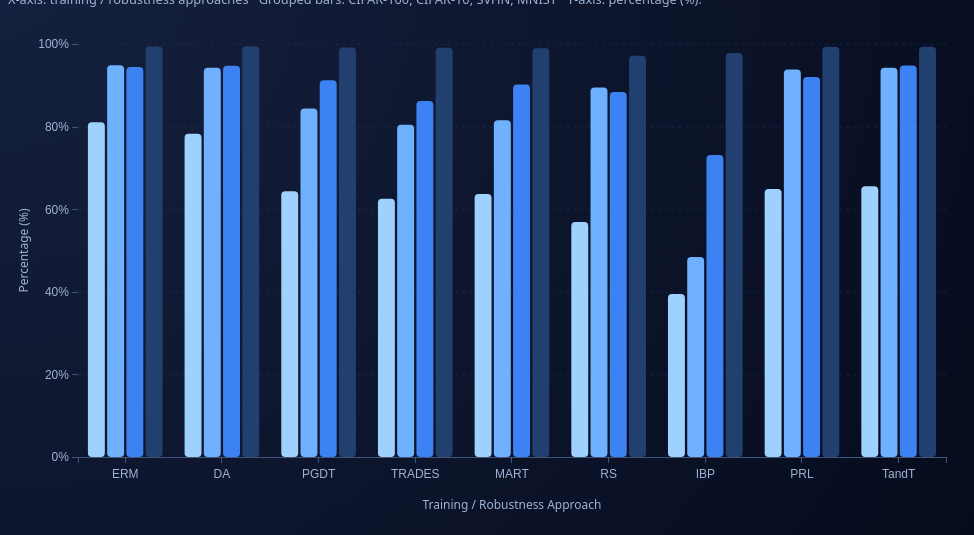
D3 v7 page, settled after 480 driven frames (8 s of simulated time); the page loaded 1 data file(s).


    const margin = { top: 36, right: 20, bottom: 70, left: 70 };
    const outerWidth = 960;
    const outerHeight = 520;
    const width = outerWidth - margin.left - margin.right;
    const height = outerHeight - margin.top - margin.bottom;

    const metricModes = [
      { id: "Std", label: "Standard Accuracy" },
      { id: "CRR", label: "Certified Robustness Rate" },
      { id: "CRA", label: "Certified Robust Accuracy" }
    ];

    const datasets = [
      { id: "CIFAR100", label: "CIFAR-100", color: "#9fd1ff" },
      { id: "CIFAR10",  label: "CIFAR-10",  color: "#6fb1ff" },
      { id: "SVHN",     label: "SVHN",      color: "#3d82f2" },
      { id: "MNIST",    label: "MNIST",     color: "#214070" }
    ];

    const columnMap = {
      Std: {
        CIFAR100: "Std Acc - CIFAR100",
        CIFAR10:  "Std Acc - CIFAR10",
        SVHN:     "Std Acc - SVHN",
        MNIST:    "Std Acc - MNIST"
      },
      CRR: {
        CIFAR100: "CRR - CIFAR100",
        CIFAR10:  "CRR - CIFAR10",
        SVHN:     "CRR - SVHN",
        MNIST:    "CRR - MNIST"
      },
      CRA: {
        CIFAR100: "CRA - CIFAR100",
        CIFAR10:  "CRA - CIFAR10",
        SVHN:     "CRA - SVHN",
        MNIST:    "CRA - MNIST"
      }
    };

    const svg = d3.select("#chart")
      .attr("viewBox", `0 0 ${outerWidth} ${outerHeight}`)
      .attr("preserveAspectRatio", "xMidYMid meet");

    const chartArea = svg.append("g")
      .attr("transform", `translate(${margin.left},${margin.top})`);

    const gridGroup = chartArea.append("g").attr("class", "grid");
    const xAxisGroup = chartArea.append("g").attr("class", "axis x-axis")
      .attr("transform", `translate(0,${height})`);
    const yAxisGroup = chartArea.append("g").attr("class", "axis y-axis");

    chartArea.append("text")
      .attr("class", "axis-label")
      .attr("x", width / 2)
      .attr("y", height + 52)
      .attr("text-anchor", "middle")
      .text("Training / Robustness Approach");

    chartArea.append("text")
      .attr("class", "axis-label")
      .attr("transform", "rotate(-90)")
      .attr("x", -height / 2)
      .attr("y", -50)
      .attr("text-anchor", "middle")
      .text("Percentage (%)");

    const x0 = d3.scaleBand().paddingInner(0.18).paddingOuter(0.08);
    const x1 = d3.scaleBand().padding(0.12);
    const y = d3.scaleLinear().range([height, 0]);

    const tooltip = d3.select("#tooltip");

    // 关键修正：在外层声明 updateChart，按钮里只调用这个变量
    let updateChart = null;

    // 顶部按钮
    const metricToggle = d3.select("#metricToggle");
    metricToggle.selectAll("button")
      .data(metricModes)
      .enter()
      .append("button")
      .attr("type", "button")
      .attr("class", (d,i) => "metric-btn" + (i === 0 ? " active" : ""))
      .text(d => d.label)
      .on("click", (event, d) => {
        metricToggle.selectAll("button").classed("active", m => m.id === d.id);
        if (updateChart) updateChart(d.id);   // ✅ 不再直接调用未定义的 update
      });

    // 图例
    const legend = d3.select(".legend");
    const legendItems = legend.selectAll(".legend-item")
      .data(datasets)
      .enter()
      .append("div")
      .attr("class", "legend-item");

    legendItems.append("span")
      .attr("class", "legend-swatch")
      .style("background-color", d => d.color);

    legendItems.append("span")
      .text(d => d.label);

    // 加载数据并设置真正的 updateChart
    d3.csv("results.csv").then(raw => {
      raw.forEach(row => {
        for (const key in row) {
          if (key !== "Approach" && row[key] !== "" && row[key] != null) {
            row[key] = +row[key];
          }
        }
      });

      const approaches = raw.map(d => d.Approach);
      x0.domain(approaches).range([0, width]);
      x1.domain(datasets.map(ds => ds.id)).range([0, x0.bandwidth()]);
      y.domain([0, 100]);

      xAxisGroup.call(d3.axisBottom(x0));
      xAxisGroup.selectAll("text")
        .attr("dy", "1.0em")
        .style("font-size", 12);

      yAxisGroup.call(
        d3.axisLeft(y)
          .ticks(5)
          .tickFormat(d => d + "%")
      );
      yAxisGroup.select(".domain").remove();

      gridGroup.call(
        d3.axisLeft(y)
          .ticks(5)
          .tickSize(-width)
          .tickFormat("")
      );
      gridGroup.select(".domain").remove();

      // 真正的更新函数，赋值给外层变量
      updateChart = function(metricId, firstLoad = false){
        const metricInfo = metricModes.find(m => m.id === metricId);
        d3.select("#currentMetricLabel").text(metricInfo.label);

        const flat = [];
        raw.forEach(row => {
          datasets.forEach(ds => {
            const colName = columnMap[metricId][ds.id];
            flat.push({
              id: row.Approach + "-" + ds.id,
              approach: row.Approach,
              datasetId: ds.id,
              datasetLabel: ds.label,
              metricId: metricId,
              metricLabel: metricInfo.label,
              value: row[colName],
              color: ds.color
            });
          });
        });

        const bars = chartArea.selectAll("rect.bar")
          .data(flat, d => d.id);

        const t = d3.transition()
          .duration(firstLoad ? 900 : 750)
          .ease(d3.easeCubicOut);

        bars.enter()
          .append("rect")
          .attr("class", "bar")
          .attr("x", d => x0(d.approach) + x1(d.datasetId))
          .attr("width", x1.bandwidth())
          .attr("y", height)
          .attr("height", 0)
          .attr("rx", 4)
          .attr("ry", 4)
          .attr("fill", d => d.color)
          .on("mousemove", (event, d) => {
            tooltip
              .style("opacity", 1)
              .style("transform", "translateY(0px)")
              .style("left", (event.pageX + 16) + "px")
              .style("top", (event.pageY - 28) + "px")
              .html(
                `<div class="tooltip-title">${d.metricLabel}</div>
                 <div><strong>${d.datasetLabel}</strong></div>
                 <div>Approach: <strong>${d.approach}</strong></div>
                 <div>Value: <strong>${d.value.toFixed(2)}%</strong></div>`
              );
          })
          .on("mouseleave", () => {
            tooltip
              .style("opacity", 0)
              .style("transform", "translateY(-4px)");
          })
          .merge(bars)
          .transition(t)
          .attr("x", d => x0(d.approach) + x1(d.datasetId))
          .attr("y", d => y(d.value))
          .attr("height", d => height - y(d.value))
          .attr("fill", d => d.color);

        bars.exit()
          .transition(t)
          .attr("y", height)
          .attr("height", 0)
          .remove();
      };

      // 初次绘图：Standard Accuracy
      updateChart("Std", true);
    }).catch(err => {
      console.error("Error loading results.csv:", err);
    });
  

### data: results.csv
Approach, Std Acc - CIFAR100, Std Acc - CIFAR10, Std Acc - SVHN, Std Acc - MNIST, CRR - CIFAR100, CRR - CIFAR10, CRR - SVHN, CRR - MNIST, CRA - CIFAR100, CRA - CIFAR10, CRA - SVHN, CRA - MNIST
ERM, 81.03, 94.85, 94.44, 99.37, 9.28, 1.25, 52.72, 26.01, 4.52, 1.25, 51.04, 24.96
DA, 78.27, 94.21, 94.69, 99.42, 15.04, 81.08, 82.08, 85.23, 6.15, 76.07, 82.01, 84.12
PGDT, 64.35, 84.38, 91.19, 99.16, 57.07, 87.07, 87.89, 94.65, 32.93, 82.9, 86.68, 94.63
TRADES, 62.55, 80.42, 86.16, 99.1, 59.27, 88.54, 87.89, 94.76, 38.85, 78.8, 84.76, 94.61
MART, 63.68, 81.54, 90.2, 98.94, 58.79, 78.9, 85.23, 94.13, 49.37, 72.21, 78.82, 94.09
RS, 56.87, 89.45, 88.35, 97.16, 60.38, 90.0, 76.29, 87.15, 47.5, 87.98, 70.64, 86.29
IBP, 39.45, 48.4, 73.09, 97.78, 49.34, 54.7, 61.94, 89.18, 29.2, 40.0, 57.26, 88.51
PRL, 64.89, 93.82, 92.0, 99.32, 56.71, 90.71, 93.11, 96.03, 50.77, 90.63, 91.07, 95.01
TandT, 65.56, 94.23, 94.79, 99.32, 62.05, 95.08, 93.15, 97.8, 52.07, 91.75, 92.81, 96.8